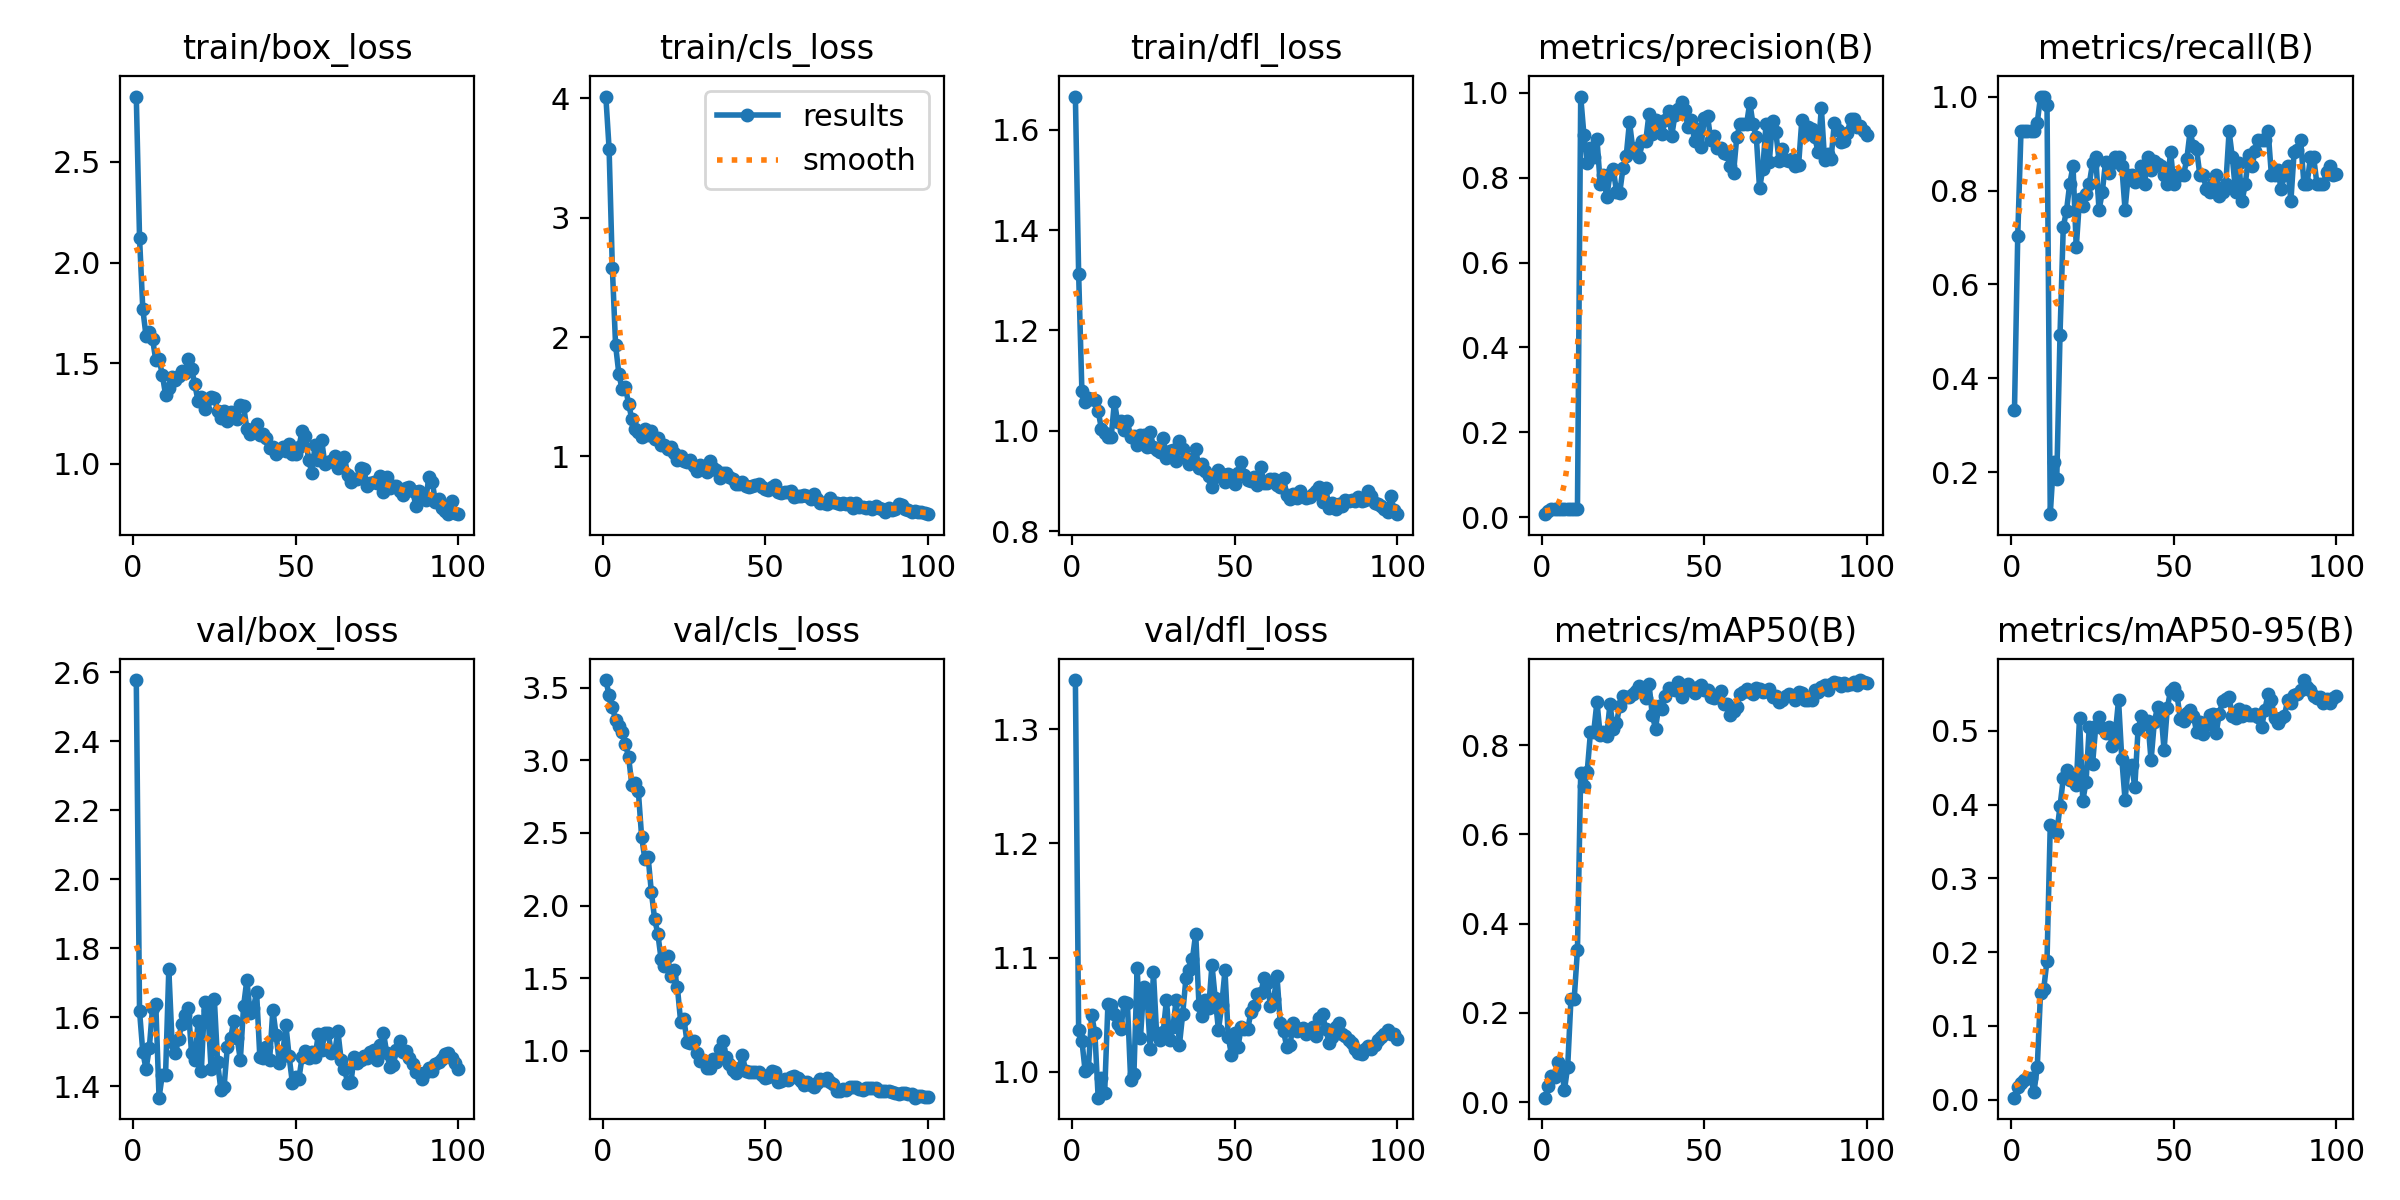

Source data for this figure (header and first rows):
epoch, time, train/box_loss, train/cls_loss, train/dfl_loss, metrics/precision(B), metrics/recall(B), metrics/mAP50(B), metrics/mAP50-95(B), val/box_loss, val/cls_loss, val/dfl_loss, lr/pg0, lr/pg1, lr/pg2
1, 3.451, 2.825, 4.016, 1.666, 0.00667, 0.3333, 0.00972, 0.00282, 2.577, 3.553, 1.343, 0.0001, 0.0001, 0.0001
2, 5.317, 2.123, 3.579, 1.313, 0.01407, 0.7037, 0.03492, 0.01666, 1.618, 3.448, 1.036, 0.0002178, 0.0002178, 0.0002178
3, 6.937, 1.77, 2.58, 1.08, 0.01852, 0.9259, 0.05745, 0.02325, 1.499, 3.369, 1.027, 0.0003333, 0.0003333, 0.0003333
4, 8.494, 1.634, 1.931, 1.058, 0.01852, 0.9259, 0.05614, 0.02652, 1.449, 3.276, 1.001, 0.0004463, 0.0004463, 0.0004463
5, 10.02, 1.653, 1.693, 1.066, 0.01852, 0.9259, 0.08967, 0.02976, 1.511, 3.236, 1.003, 0.000557, 0.000557, 0.000557
6, 11.54, 1.621, 1.561, 1.064, 0.01852, 0.9259, 0.08026, 0.0298, 1.627, 3.196, 1.05, 0.0006653, 0.0006653, 0.0006653
7, 13.11, 1.514, 1.581, 1.062, 0.01852, 0.9259, 0.02695, 0.01081, 1.637, 3.115, 1.034, 0.0007713, 0.0007713, 0.0007713
8, 14.64, 1.52, 1.441, 1.039, 0.01889, 0.9444, 0.07957, 0.04375, 1.367, 3.023, 0.9774, 0.0008749, 0.0008749, 0.0008749
9, 16.17, 1.443, 1.312, 1.004, 0.02, 1, 0.2308, 0.1449, 1.433, 2.828, 0.9943, 0.000976, 0.000976, 0.000976
10, 17.67, 1.344, 1.229, 0.9949, 0.02, 1, 0.2316, 0.1504, 1.433, 2.847, 0.9816, 0.001075, 0.001075, 0.001075
11, 19.14, 1.376, 1.206, 0.9878, 0.01963, 0.9815, 0.3413, 0.1887, 1.739, 2.787, 1.059, 0.001171, 0.001171, 0.001171
12, 20.69, 1.431, 1.159, 0.987, 0.9912, 0.1111, 0.7385, 0.3724, 1.527, 2.474, 1.059, 0.001265, 0.001265, 0.001265
13, 22.24, 1.418, 1.229, 1.058, 0.8998, 0.2222, 0.7074, 0.3701, 1.495, 2.32, 1.051, 0.001357, 0.001357, 0.001357
14, 23.85, 1.435, 1.178, 1.017, 0.834, 0.1862, 0.7403, 0.3615, 1.536, 2.335, 1.042, 0.001446, 0.001446, 0.001446
15, 25.34, 1.46, 1.211, 1.02, 0.8694, 0.4933, 0.8287, 0.3976, 1.58, 2.092, 1.038, 0.001533, 0.001533, 0.001533
16, 26.86, 1.454, 1.145, 1.002, 0.8494, 0.7222, 0.8295, 0.4353, 1.607, 1.909, 1.062, 0.001618, 0.001618, 0.001618
17, 28.3, 1.523, 1.155, 1.019, 0.8911, 0.7574, 0.8974, 0.4474, 1.626, 1.804, 1.06, 0.001683, 0.001683, 0.001683
18, 29.79, 1.471, 1.098, 0.9871, 0.7858, 0.8148, 0.8215, 0.4326, 1.495, 1.631, 0.9929, 0.001663, 0.001663, 0.001663
19, 31.23, 1.395, 1.092, 0.9899, 0.8062, 0.8518, 0.8295, 0.4382, 1.476, 1.584, 0.9981, 0.001644, 0.001644, 0.001644
20, 32.75, 1.311, 1.059, 0.9722, 0.7534, 0.6791, 0.821, 0.4262, 1.588, 1.654, 1.091, 0.001624, 0.001624, 0.001624
21, 34.23, 1.335, 1.079, 0.9918, 0.8085, 0.7817, 0.8919, 0.5177, 1.444, 1.513, 1.029, 0.001604, 0.001604, 0.001604
22, 35.76, 1.274, 1.032, 0.9922, 0.8215, 0.7668, 0.8358, 0.4048, 1.645, 1.557, 1.074, 0.001584, 0.001584, 0.001584
23, 37.23, 1.321, 0.9696, 0.9673, 0.7668, 0.7918, 0.8488, 0.4305, 1.622, 1.437, 1.068, 0.001564, 0.001564, 0.001564
24, 38.68, 1.332, 1.002, 0.998, 0.7645, 0.8148, 0.8885, 0.5055, 1.449, 1.202, 1.02, 0.001545, 0.001545, 0.001545
25, 40.23, 1.327, 0.9631, 0.968, 0.8224, 0.8576, 0.9093, 0.4545, 1.653, 1.218, 1.087, 0.001525, 0.001525, 0.001525
26, 41.72, 1.265, 0.9545, 0.961, 0.8517, 0.8704, 0.9076, 0.5062, 1.469, 1.057, 1.032, 0.001505, 0.001505, 0.001505
27, 43.14, 1.226, 0.972, 0.9579, 0.9317, 0.7582, 0.9074, 0.5192, 1.39, 1.054, 1.028, 0.001485, 0.001485, 0.001485
28, 44.62, 1.263, 0.9171, 0.986, 0.8687, 0.7963, 0.9156, 0.5044, 1.398, 1.065, 1.035, 0.001465, 0.001465, 0.001465
29, 46.06, 1.213, 0.8734, 0.9458, 0.8692, 0.8616, 0.9211, 0.4963, 1.514, 0.9858, 1.063, 0.001446, 0.001446, 0.001446
30, 47.55, 1.256, 0.9315, 0.9606, 0.8495, 0.8363, 0.9315, 0.5047, 1.539, 0.9331, 1.028, 0.001426, 0.001426, 0.001426
31, 49.06, 1.249, 0.9059, 0.9612, 0.8854, 0.8587, 0.923, 0.4797, 1.59, 0.9357, 1.039, 0.001406, 0.001406, 0.001406
32, 50.7, 1.221, 0.8673, 0.9393, 0.8866, 0.8704, 0.9045, 0.496, 1.54, 0.8816, 1.063, 0.001386, 0.001386, 0.001386
33, 52.2, 1.294, 0.9614, 0.9805, 0.9504, 0.8704, 0.9375, 0.5417, 1.476, 0.8816, 1.024, 0.001366, 0.001366, 0.001366
34, 53.72, 1.286, 0.901, 0.9644, 0.9031, 0.8518, 0.8675, 0.4621, 1.632, 0.9444, 1.051, 0.001347, 0.001347, 0.001347
35, 55.22, 1.176, 0.882, 0.9463, 0.9367, 0.7593, 0.8371, 0.4063, 1.708, 0.9227, 1.082, 0.001327, 0.001327, 0.001327
36, 56.78, 1.147, 0.8228, 0.9345, 0.9307, 0.8333, 0.8869, 0.4526, 1.613, 1.015, 1.089, 0.001307, 0.001307, 0.001307
37, 58.21, 1.163, 0.862, 0.9426, 0.9037, 0.8333, 0.8812, 0.4539, 1.626, 1.069, 1.099, 0.001287, 0.001287, 0.001287
38, 59.77, 1.199, 0.8625, 0.9634, 0.9364, 0.8175, 0.911, 0.4237, 1.672, 0.9586, 1.121, 0.001267, 0.001267, 0.001267
39, 61.24, 1.141, 0.8262, 0.9254, 0.9572, 0.8282, 0.9274, 0.5019, 1.483, 0.9114, 1.059, 0.001248, 0.001248, 0.001248
40, 62.74, 1.149, 0.8106, 0.933, 0.8993, 0.8518, 0.9264, 0.52, 1.481, 0.8676, 1.049, 0.001228, 0.001228, 0.001228
41, 64.23, 1.128, 0.7724, 0.9207, 0.9483, 0.8148, 0.9241, 0.5091, 1.514, 0.8472, 1.063, 0.001208, 0.001208, 0.001208
42, 65.73, 1.08, 0.7717, 0.9109, 0.9613, 0.8704, 0.9413, 0.5138, 1.476, 0.8825, 1.056, 0.001188, 0.001188, 0.001188
43, 67.36, 1.082, 0.7849, 0.8872, 0.9785, 0.8431, 0.9076, 0.4598, 1.621, 0.9697, 1.094, 0.001168, 0.001168, 0.001168
44, 68.98, 1.048, 0.7547, 0.9081, 0.9588, 0.8625, 0.9206, 0.5114, 1.548, 0.8594, 1.065, 0.001149, 0.001149, 0.001149
45, 70.4, 1.065, 0.7458, 0.9213, 0.9204, 0.8568, 0.9376, 0.5325, 1.468, 0.8537, 1.037, 0.001129, 0.001129, 0.001129
46, 71.85, 1.086, 0.7528, 0.9141, 0.9351, 0.8518, 0.9273, 0.5272, 1.491, 0.8507, 1.059, 0.001109, 0.001109, 0.001109
47, 73.27, 1.063, 0.76, 0.8971, 0.8866, 0.8333, 0.9171, 0.474, 1.578, 0.8558, 1.089, 0.001089, 0.001089, 0.001089
48, 74.8, 1.098, 0.7645, 0.9149, 0.9149, 0.8148, 0.9306, 0.5309, 1.486, 0.8542, 1.031, 0.001069, 0.001069, 0.001069
49, 76.3, 1.047, 0.7392, 0.9088, 0.8719, 0.8822, 0.935, 0.5544, 1.409, 0.8356, 1.015, 0.00105, 0.00105, 0.00105
50, 77.91, 1.048, 0.7288, 0.8947, 0.9416, 0.8148, 0.9241, 0.5578, 1.428, 0.8103, 1.034, 0.00103, 0.00103, 0.00103
51, 79.42, 1.084, 0.7143, 0.916, 0.945, 0.8333, 0.924, 0.5481, 1.422, 0.8177, 1.022, 0.00101, 0.00101, 0.00101
52, 80.88, 1.164, 0.7408, 0.9386, 0.8897, 0.8333, 0.9077, 0.5154, 1.485, 0.8584, 1.039, 0.0009902, 0.0009902, 0.0009902
53, 82.31, 1.14, 0.7632, 0.9123, 0.8994, 0.8333, 0.9061, 0.5132, 1.501, 0.8563, 1.038, 0.0009704, 0.0009704, 0.0009704
54, 83.77, 1.019, 0.7001, 0.9013, 0.87, 0.8672, 0.9095, 0.5236, 1.482, 0.7877, 1.037, 0.0009506, 0.0009506, 0.0009506
55, 85.22, 0.9568, 0.691, 0.8997, 0.8706, 0.9259, 0.9209, 0.528, 1.498, 0.7893, 1.053, 0.0009308, 0.0009308, 0.0009308
56, 86.69, 1.095, 0.6988, 0.9076, 0.8579, 0.8946, 0.8918, 0.5203, 1.485, 0.8068, 1.058, 0.000911, 0.000911, 0.000911
57, 88.13, 1.018, 0.6974, 0.8923, 0.8569, 0.8875, 0.8929, 0.4989, 1.552, 0.7955, 1.068, 0.0008912, 0.0008912, 0.0008912
58, 89.59, 1.119, 0.7112, 0.9276, 0.8271, 0.8333, 0.868, 0.5113, 1.505, 0.8181, 1.069, 0.0008714, 0.0008714, 0.0008714
59, 91.02, 0.9978, 0.6595, 0.8968, 0.8118, 0.8333, 0.8764, 0.496, 1.553, 0.8268, 1.082, 0.0008516, 0.0008516, 0.0008516
60, 92.49, 1.009, 0.6669, 0.895, 0.8966, 0.8033, 0.8861, 0.5081, 1.555, 0.8139, 1.078, 0.0008318, 0.0008318, 0.0008318
... 40 more rows
